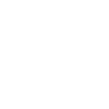
t = 0.00 s
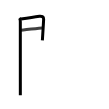
t = 2.75 s
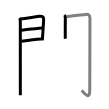
t = 5.50 s
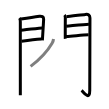
t = 8.50 s
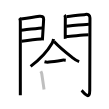
t = 11.25 s
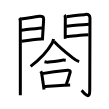
t = 14.00 s

The animated SVG that drew these frames (rendered in a browser with its animation timeline set to each time). Animation: 14 SMIL elements (animate=14); one cycle of 14.00 s.

<svg width="109px" height="109px" viewBox="0 0 px 109px" xmlns="http://www.w3.org/2000/svg" xmlns:xlink="http://www.w3.org/1999/xlink" xml:space="preserve" version="1.1"  baseProfile="full">
<path d="M19.39,18.04c0.91,0.91,0.93,2.34,0.93,3.65c0,0.71,0,38.82,0.01,60.06c0,6.74,0,11.79,0,13.38" style="fill:none;stroke:black;stroke-width:3;opacity:0">
  <animate attributeType="CSS" attributeName="opacity" from="0" to="1" begin="0s" dur="1s" repeatCount="0" fill="freeze" />
</path>
<path d="M21.02,19.08c3.49-0.62,14.36-2.4,18.46-2.9c2.19-0.27,4.25,0.53,4.16,2.94c-0.11,2.91-0.54,9.73-0.87,14.87c-0.22,3.5-0.4,6.23-0.4,6.44" style="fill:none;stroke:black;stroke-width:3;opacity:0">
  <animate attributeType="CSS" attributeName="opacity" from="0" to="1" begin="1s" dur="1s" repeatCount="0" fill="freeze" />
</path>
<path d="M20.95,30.14c6.92-0.77,13.55-1.64,21.13-2.26" style="fill:none;stroke:black;stroke-width:3;opacity:0">
  <animate attributeType="CSS" attributeName="opacity" from="0" to="1" begin="2s" dur="1s" repeatCount="0" fill="freeze" />
</path>
<path d="M21.52,41.23c8.11-1.15,12.64-1.78,19.81-2.31" style="fill:none;stroke:black;stroke-width:3;opacity:0">
  <animate attributeType="CSS" attributeName="opacity" from="0" to="1" begin="3s" dur="1s" repeatCount="0" fill="freeze" />
</path>
<path d="M64.44,15.01c0.71,0.71,0.88,1.61,0.88,2.48c0,0.49-0.07,9.49-0.07,15.64c0,3.05,0.02,5.4,0.07,5.65" style="fill:none;stroke:black;stroke-width:3;opacity:0">
  <animate attributeType="CSS" attributeName="opacity" from="0" to="1" begin="4s" dur="1s" repeatCount="0" fill="freeze" />
</path>
<path d="M66.55,16.66c2.15-0.09,14.14-1.73,18.85-2.26c2.87-0.32,4.55,0.65,4.55,3.6c0,20.5-0.2,58.79-0.2,72.44c0,11.06-6.7,1.16-8.15-0.14" style="fill:none;stroke:black;stroke-width:3;opacity:0">
  <animate attributeType="CSS" attributeName="opacity" from="0" to="1" begin="5s" dur="1s" repeatCount="0" fill="freeze" />
</path>
<path d="M66.24,26.22c6.51-0.59,17.88-1.84,22.65-1.99" style="fill:none;stroke:black;stroke-width:3;opacity:0">
  <animate attributeType="CSS" attributeName="opacity" from="0" to="1" begin="6s" dur="1s" repeatCount="0" fill="freeze" />
</path>
<path d="M66.05,36.51c7.07-0.38,15.2-1.51,22.55-1.81" style="fill:none;stroke:black;stroke-width:3;opacity:0">
  <animate attributeType="CSS" attributeName="opacity" from="0" to="1" begin="7s" dur="1s" repeatCount="0" fill="freeze" />
</path>
<path d="M53.51,39c-0.14,1.52-0.61,2.91-1.41,4.19C48.38,49.5,43,57,30.6,66.33" style="fill:none;stroke:black;stroke-width:3;opacity:0">
  <animate attributeType="CSS" attributeName="opacity" from="0" to="1" begin="8s" dur="1s" repeatCount="0" fill="freeze" />
</path>
<path d="M54.08,41.55C56.7,44.41,66,52.62,71.84,57.17c2.32,1.81,4.53,3.57,7.31,4.53" style="fill:none;stroke:black;stroke-width:3;opacity:0">
  <animate attributeType="CSS" attributeName="opacity" from="0" to="1" begin="9s" dur="1s" repeatCount="0" fill="freeze" />
</path>
<path d="M44.5,61.77c1.49,0.39,2.99,0.48,4.5,0.28c3.81-0.36,8.12-1.04,13.25-1.87c1.16-0.19,2.34-0.03,3.5,0.1" style="fill:none;stroke:black;stroke-width:3;opacity:0">
  <animate attributeType="CSS" attributeName="opacity" from="0" to="1" begin="10s" dur="1s" repeatCount="0" fill="freeze" />
</path>
<path d="M40.77,71.17c0.48,0.81,0.84,1.66,0.98,2.58c0.67,4.45,1.13,7.66,1.59,10.88c0.23,1.58,0.45,3.17,0.7,4.9" style="fill:none;stroke:black;stroke-width:3;opacity:0">
  <animate attributeType="CSS" attributeName="opacity" from="0" to="1" begin="11s" dur="1s" repeatCount="0" fill="freeze" />
</path>
<path d="M42.04,73.6c8.62-1.7,20.62-3.02,25.56-3.44c1.8-0.16,2.89,0.93,2.63,1.85c-1.07,3.82-1.71,6.91-3.91,12.25" style="fill:none;stroke:black;stroke-width:3;opacity:0">
  <animate attributeType="CSS" attributeName="opacity" from="0" to="1" begin="12s" dur="1s" repeatCount="0" fill="freeze" />
</path>
<path d="M44.94,86.51c5.38-0.3,12.75-0.79,20.06-1.26c1.75-0.11,3.48-0.21,5.12-0.28" style="fill:none;stroke:black;stroke-width:3;opacity:0">
  <animate attributeType="CSS" attributeName="opacity" from="0" to="1" begin="13s" dur="1s" repeatCount="0" fill="freeze" />
</path>
</svg>
